Labelled photos from "dataset", an image-classification folder in drgusimyth/diabetes_classifier. The possible labels are: diabetic, healthy.

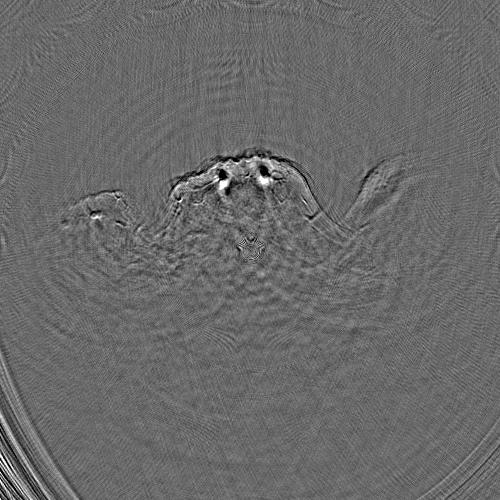
Label: healthy

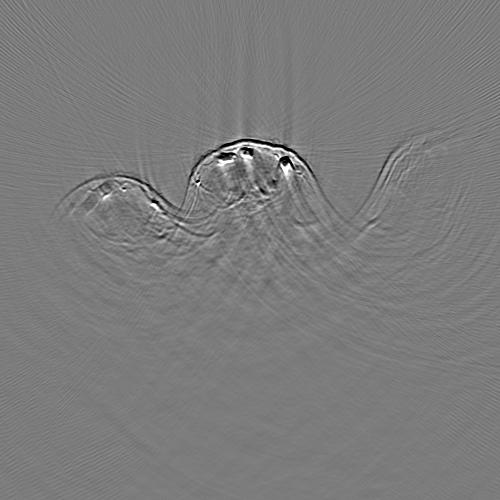
Label: healthy

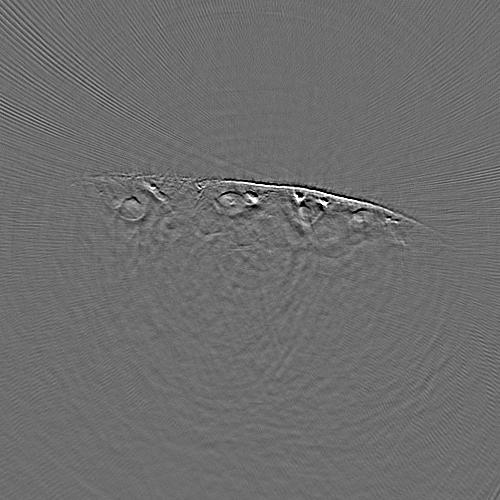
Label: diabetic

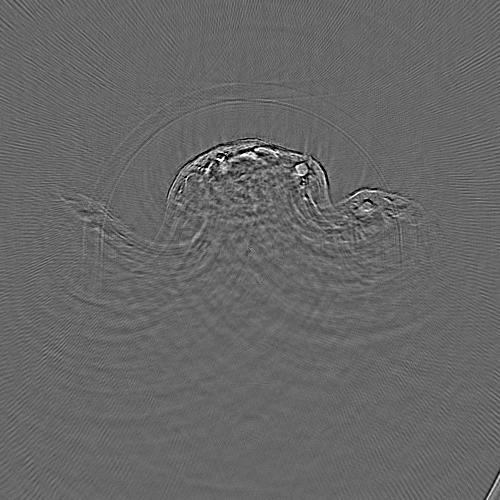
Label: diabetic

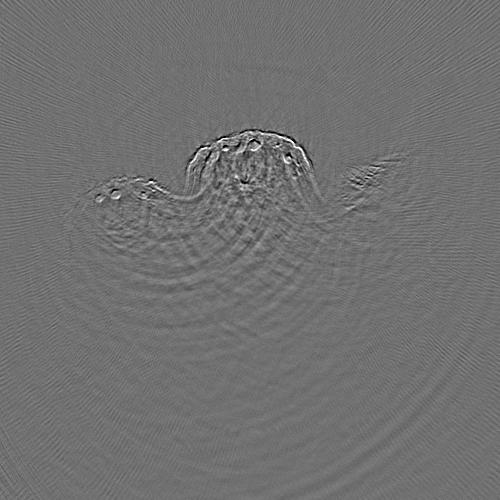
Label: diabetic

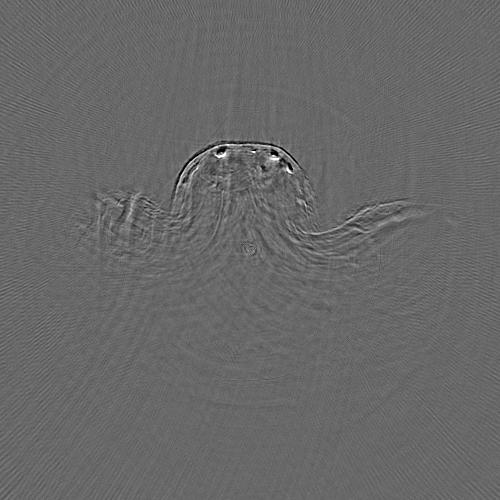
Label: healthy
